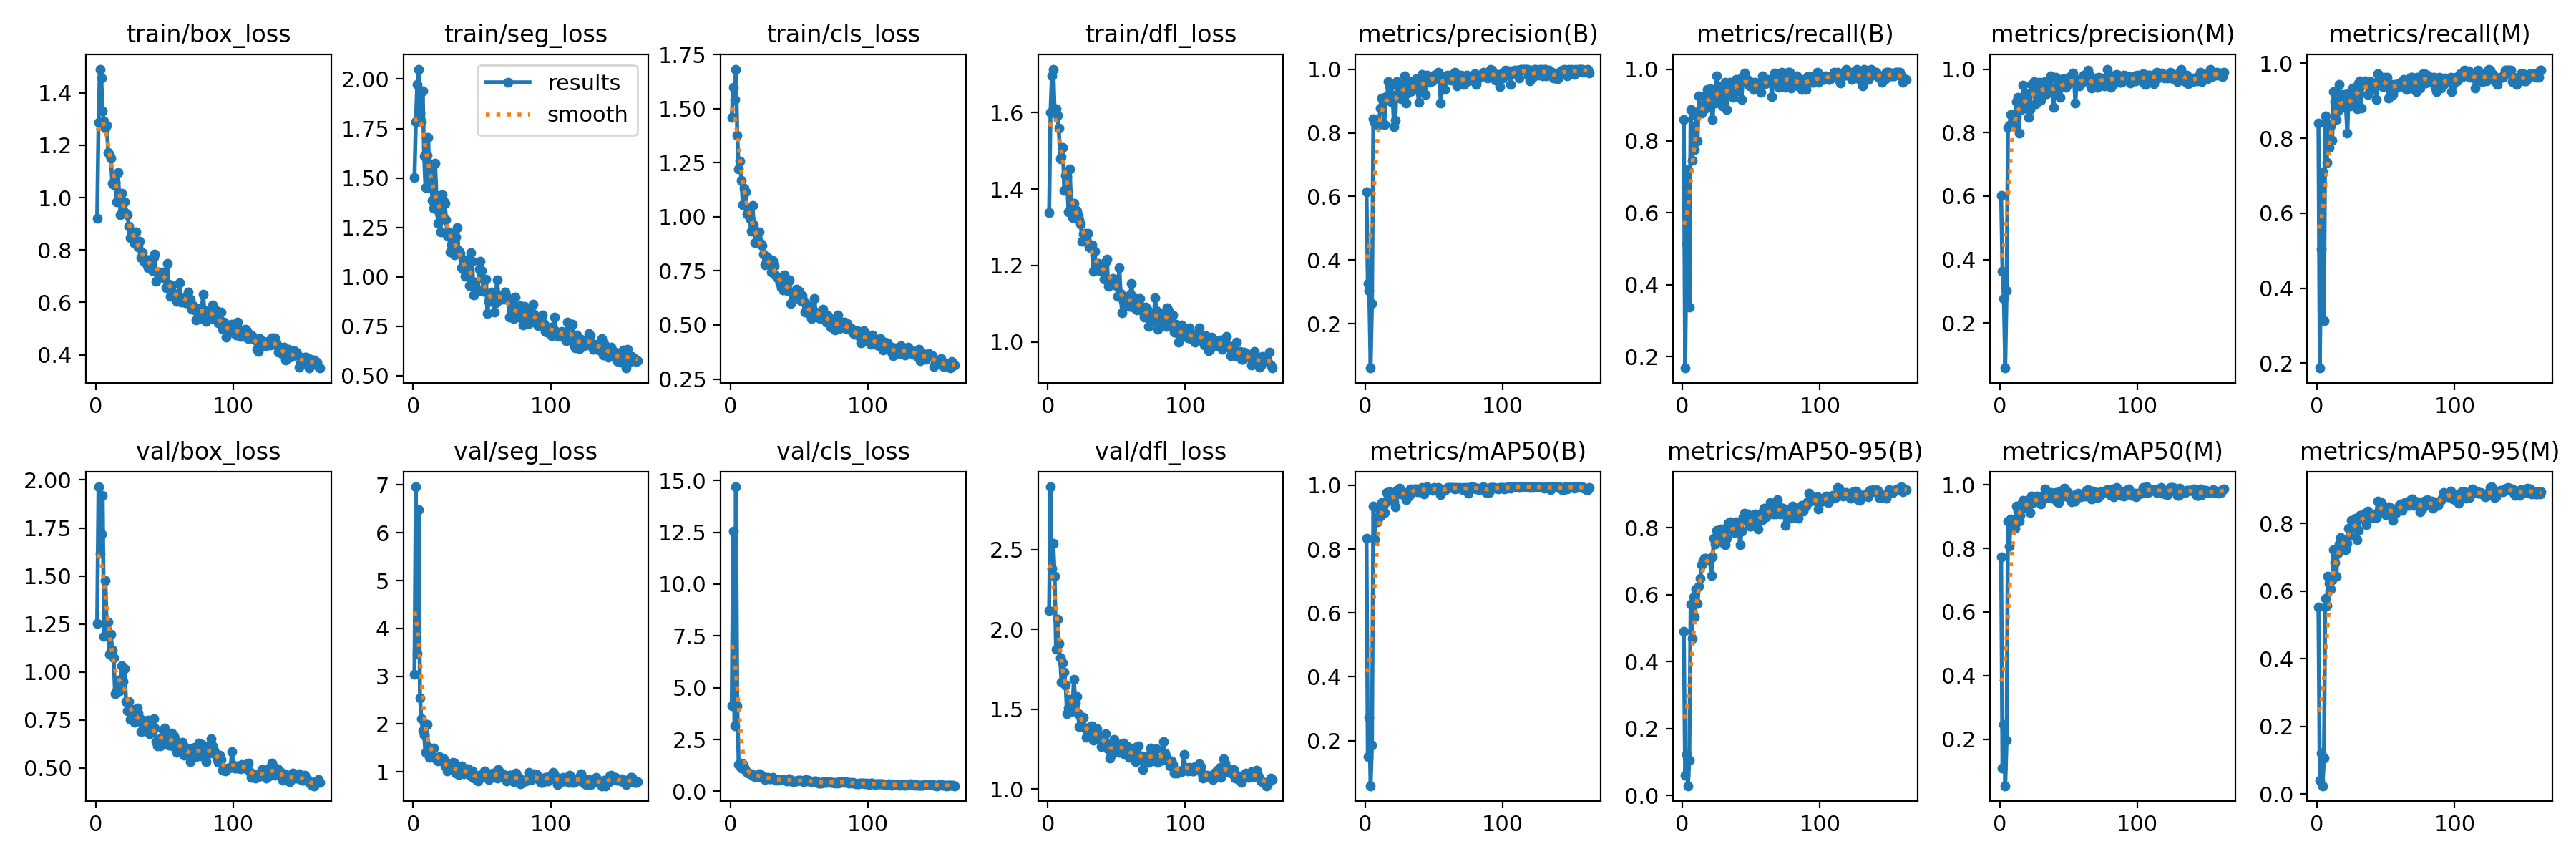

Values plotted in this chart, from the file beside it:
epoch, train/box_loss, train/seg_loss, train/cls_loss, train/dfl_loss, metrics/precision(B), metrics/recall(B), metrics/mAP50(B), metrics/mAP50-95(B), metrics/precision(M), metrics/recall(M), metrics/mAP50(M), metrics/mAP50-95(M), val/box_loss, val/seg_loss, val/cls_loss, val/dfl_loss, lr/pg0, lr/pg1, lr/pg2
1, 0.9203, 1.504, 1.459, 1.339, 0.6148, 0.8598, 0.8346, 0.4906, 0.6014, 0.8411, 0.773, 0.5536, 1.252, 3.035, 4.112, 2.12, 0.0006578, 0.0006578, 0.0006578
2, 1.286, 1.783, 1.599, 1.6, 0.3273, 0.1682, 0.1508, 0.06022, 0.3636, 0.1869, 0.109, 0.04108, 1.964, 6.962, 12.57, 2.894, 0.001318, 0.001318, 0.001318
3, 1.49, 1.974, 1.542, 1.695, 0.3046, 0.514, 0.2734, 0.1216, 0.2774, 0.5047, 0.2474, 0.1223, 1.619, 3.472, 3.154, 2.385, 0.001971, 0.001971, 0.001971
4, 1.455, 2.05, 1.682, 1.714, 0.06123, 0.7196, 0.05881, 0.02894, 0.05816, 0.7103, 0.05354, 0.0248, 1.719, 6.481, 14.69, 2.542, 0.00197, 0.00197, 0.00197
5, 1.331, 1.829, 1.375, 1.6, 0.2632, 0.3372, 0.1862, 0.1052, 0.3028, 0.3126, 0.1978, 0.1065, 1.919, 2.55, 4.139, 2.333, 0.00197, 0.00197, 0.00197
6, 1.294, 1.783, 1.222, 1.609, 0.8442, 0.8879, 0.9351, 0.5725, 0.816, 0.8598, 0.8862, 0.5787, 1.184, 2.116, 1.285, 1.877, 0.00196, 0.00196, 0.00196
7, 1.266, 1.94, 1.258, 1.592, 0.8329, 0.7452, 0.8319, 0.4699, 0.8222, 0.7345, 0.8058, 0.5565, 1.478, 1.861, 1.354, 2.064, 0.00195, 0.00195, 0.00195
8, 1.277, 1.611, 1.17, 1.559, 0.8258, 0.8419, 0.8988, 0.5924, 0.8568, 0.8387, 0.8924, 0.6433, 1.221, 1.768, 1.126, 1.912, 0.001941, 0.001941, 0.001941
9, 1.173, 1.453, 1.054, 1.478, 0.8357, 0.7757, 0.8849, 0.5332, 0.8253, 0.7757, 0.8623, 0.622, 1.259, 1.409, 1.322, 1.82, 0.001931, 0.001931, 0.001931
10, 1.165, 1.613, 1.132, 1.484, 0.8252, 0.8692, 0.9269, 0.6158, 0.8205, 0.8318, 0.8738, 0.6051, 1.092, 1.995, 1.144, 1.67, 0.001921, 0.001921, 0.001921
11, 1.149, 1.707, 1.114, 1.51, 0.8772, 0.8009, 0.904, 0.5732, 0.8579, 0.7944, 0.8631, 0.6341, 1.196, 1.523, 1.022, 1.792, 0.001911, 0.001911, 0.001911
12, 1.054, 1.451, 1.013, 1.396, 0.9099, 0.9252, 0.9464, 0.6259, 0.8967, 0.9252, 0.9329, 0.7226, 1.114, 1.303, 0.926, 1.732, 0.001901, 0.001901, 0.001901
13, 1.05, 1.554, 1.026, 1.436, 0.8977, 0.8879, 0.9351, 0.6486, 0.911, 0.8972, 0.9178, 0.6853, 1.072, 1.416, 0.8817, 1.651, 0.001891, 0.001891, 0.001891
14, 1.058, 1.385, 0.9942, 1.432, 0.8261, 0.8785, 0.9133, 0.6891, 0.7985, 0.8505, 0.8847, 0.6451, 0.8879, 1.472, 0.8413, 1.472, 0.001881, 0.001881, 0.001881
15, 0.9849, 1.345, 0.9332, 1.341, 0.9133, 0.886, 0.9475, 0.7019, 0.9034, 0.8738, 0.903, 0.711, 0.9007, 1.497, 0.8411, 1.509, 0.001871, 0.001871, 0.001871
16, 1.096, 1.573, 1.054, 1.452, 0.9109, 0.9252, 0.9775, 0.7091, 0.8731, 0.9439, 0.9395, 0.7387, 0.9568, 1.284, 0.7759, 1.56, 0.001861, 0.001861, 0.001861
17, 1.014, 1.411, 0.9646, 1.363, 0.9597, 0.8908, 0.966, 0.7079, 0.9496, 0.8814, 0.9511, 0.7592, 0.9035, 1.252, 0.7386, 1.486, 0.001852, 0.001852, 0.001852
18, 0.9354, 1.27, 0.8788, 1.326, 0.9457, 0.9439, 0.9789, 0.7061, 0.9177, 0.9159, 0.9399, 0.753, 0.9467, 1.219, 0.7192, 1.51, 0.001842, 0.001842, 0.001842
19, 1.016, 1.32, 0.8824, 1.362, 0.8969, 0.9159, 0.957, 0.7052, 0.8801, 0.8972, 0.9283, 0.7428, 1.032, 1.317, 0.7539, 1.685, 0.001832, 0.001832, 0.001832
20, 0.9507, 1.226, 0.8971, 1.345, 0.9183, 0.9452, 0.9645, 0.707, 0.9215, 0.9159, 0.95, 0.7475, 0.952, 1.249, 0.6997, 1.541, 0.001822, 0.001822, 0.001822
21, 0.9823, 1.415, 0.9289, 1.342, 0.8198, 0.9065, 0.9482, 0.6575, 0.8474, 0.8825, 0.9355, 0.7234, 1.018, 1.238, 0.8343, 1.582, 0.001812, 0.001812, 0.001812
22, 0.9399, 1.381, 0.8785, 1.33, 0.8396, 0.8598, 0.9327, 0.7117, 0.8727, 0.8131, 0.9137, 0.7407, 0.8451, 1.269, 0.8191, 1.474, 0.001802, 0.001802, 0.001802
23, 0.9341, 1.371, 0.8687, 1.32, 0.9617, 0.9383, 0.9843, 0.7684, 0.9516, 0.9198, 0.9637, 0.7869, 0.7997, 1.125, 0.657, 1.39, 0.001792, 0.001792, 0.001792
24, 0.8919, 1.288, 0.8267, 1.309, 0.9509, 0.9057, 0.9721, 0.7504, 0.9499, 0.886, 0.945, 0.7658, 0.8475, 1.151, 0.6981, 1.456, 0.001782, 0.001782, 0.001782
25, 0.8468, 1.209, 0.7783, 1.264, 0.9327, 0.9813, 0.9902, 0.7909, 0.9605, 0.908, 0.9554, 0.8081, 0.7524, 1.022, 0.5809, 1.392, 0.001772, 0.001772, 0.001772
26, 0.8656, 1.229, 0.7884, 1.283, 0.9076, 0.9533, 0.9735, 0.7705, 0.8896, 0.9346, 0.953, 0.7904, 0.8068, 1.105, 0.6234, 1.451, 0.001762, 0.001762, 0.001762
27, 0.8508, 1.127, 0.8119, 1.284, 0.9242, 0.9113, 0.9777, 0.7642, 0.9147, 0.9022, 0.9646, 0.8076, 0.7594, 1.05, 0.6841, 1.383, 0.001752, 0.001752, 0.001752
28, 0.8238, 1.16, 0.7816, 1.269, 0.9521, 0.9439, 0.9782, 0.7954, 0.9427, 0.9346, 0.9486, 0.8166, 0.7367, 1.039, 0.6037, 1.324, 0.001743, 0.001743, 0.001743
29, 0.8699, 1.205, 0.7962, 1.284, 0.9796, 0.8969, 0.9758, 0.7809, 0.9592, 0.8782, 0.9516, 0.7531, 0.777, 1.201, 0.6117, 1.349, 0.001733, 0.001733, 0.001733
30, 0.8187, 1.112, 0.745, 1.248, 0.8938, 0.9533, 0.9536, 0.7545, 0.9021, 0.947, 0.9406, 0.7789, 0.8125, 1.188, 0.6413, 1.389, 0.001723, 0.001723, 0.001723
31, 0.8114, 1.202, 0.7961, 1.246, 0.9258, 0.9626, 0.9738, 0.7493, 0.9163, 0.9533, 0.9635, 0.824, 0.7867, 0.9688, 0.6839, 1.348, 0.001713, 0.001713, 0.001713
32, 0.8337, 1.25, 0.7732, 1.254, 0.9596, 0.8876, 0.9665, 0.7683, 0.9593, 0.8809, 0.9559, 0.8246, 0.7593, 0.968, 0.615, 1.397, 0.001703, 0.001703, 0.001703
33, 0.7709, 1.134, 0.7285, 1.185, 0.9599, 0.9439, 0.9876, 0.8129, 0.9599, 0.9439, 0.9861, 0.8267, 0.6911, 0.9373, 0.5296, 1.304, 0.001693, 0.001693, 0.001693
34, 0.7895, 1.119, 0.7169, 1.237, 0.932, 0.9533, 0.9773, 0.7957, 0.9224, 0.9439, 0.9612, 0.8126, 0.7507, 1.032, 0.5666, 1.352, 0.001683, 0.001683, 0.001683
35, 0.7558, 1.046, 0.7183, 1.204, 0.9428, 0.9626, 0.9869, 0.8186, 0.9337, 0.9533, 0.9607, 0.8301, 0.6948, 1.12, 0.5294, 1.347, 0.001673, 0.001673, 0.001673
36, 0.7636, 1.039, 0.6917, 1.197, 0.9442, 0.9485, 0.9878, 0.7967, 0.9433, 0.9439, 0.9618, 0.7971, 0.7473, 1.022, 0.5702, 1.378, 0.001663, 0.001663, 0.001663
37, 0.7462, 1.052, 0.6723, 1.204, 0.9705, 0.9219, 0.9886, 0.7976, 0.9791, 0.9159, 0.9763, 0.8372, 0.7401, 0.9572, 0.5538, 1.337, 0.001654, 0.001654, 0.001654
38, 0.7333, 1.003, 0.6615, 1.187, 0.9444, 0.9526, 0.9784, 0.7857, 0.9352, 0.9435, 0.9585, 0.8165, 0.7494, 0.9998, 0.5729, 1.318, 0.001644, 0.001644, 0.001644
39, 0.7428, 1.086, 0.7319, 1.19, 0.8965, 0.9712, 0.9835, 0.817, 0.879, 0.9509, 0.9573, 0.8168, 0.6796, 1.041, 0.5388, 1.264, 0.001634, 0.001634, 0.001634
40, 0.7645, 1.029, 0.6791, 1.199, 0.9437, 0.9401, 0.98, 0.7917, 0.9343, 0.9307, 0.97, 0.8192, 0.745, 1.054, 0.5306, 1.318, 0.001624, 0.001624, 0.001624
41, 0.7205, 0.955, 0.6578, 1.165, 0.9828, 0.9533, 0.9924, 0.7986, 0.9732, 0.9439, 0.9745, 0.817, 0.6943, 0.9895, 0.5114, 1.332, 0.001614, 0.001614, 0.001614
42, 0.7726, 1.123, 0.7026, 1.21, 0.9542, 0.974, 0.9903, 0.7481, 0.9286, 0.9439, 0.9474, 0.8292, 0.7583, 0.918, 0.6026, 1.348, 0.001604, 0.001604, 0.001604
43, 0.7833, 1.078, 0.7082, 1.216, 0.9593, 0.9159, 0.9728, 0.7907, 0.9508, 0.904, 0.9438, 0.8184, 0.7088, 1.014, 0.5978, 1.284, 0.001594, 0.001594, 0.001594
44, 0.6811, 0.9087, 0.5991, 1.146, 0.9196, 0.9813, 0.9877, 0.8316, 0.9108, 0.972, 0.9796, 0.8659, 0.6361, 0.8652, 0.4911, 1.247, 0.001584, 0.001584, 0.001584
45, 0.717, 0.9732, 0.6473, 1.161, 0.9814, 0.9883, 0.9943, 0.8437, 0.9536, 0.9612, 0.9628, 0.8384, 0.616, 0.8804, 0.4829, 1.193, 0.001574, 0.001574, 0.001574
46, 0.7149, 0.9422, 0.633, 1.157, 0.9786, 0.972, 0.9908, 0.8401, 0.9691, 0.9626, 0.9633, 0.8592, 0.636, 0.8942, 0.4471, 1.211, 0.001564, 0.001564, 0.001564
47, 0.7138, 0.9292, 0.6386, 1.166, 0.9592, 0.972, 0.99, 0.8401, 0.95, 0.9626, 0.9884, 0.8625, 0.6151, 0.8015, 0.4887, 1.226, 0.001554, 0.001554, 0.001554
48, 0.7086, 1.039, 0.6638, 1.153, 0.9624, 0.9572, 0.9867, 0.8149, 0.9436, 0.9385, 0.9805, 0.8394, 0.6588, 0.9258, 0.5113, 1.309, 0.001545, 0.001545, 0.001545
49, 0.7153, 1.08, 0.6547, 1.164, 0.9623, 0.9534, 0.9838, 0.8057, 0.9716, 0.9626, 0.9776, 0.8435, 0.6978, 0.9323, 0.546, 1.281, 0.001535, 0.001535, 0.001535
50, 0.6923, 1.031, 0.6541, 1.147, 0.98, 0.9533, 0.9919, 0.8037, 0.9546, 0.9439, 0.9596, 0.8272, 0.7091, 0.8996, 0.536, 1.28, 0.001525, 0.001525, 0.001525
51, 0.6553, 0.9282, 0.6108, 1.12, 0.977, 0.9626, 0.9891, 0.8198, 0.977, 0.9626, 0.9664, 0.8455, 0.6546, 0.9226, 0.5141, 1.268, 0.001515, 0.001515, 0.001515
52, 0.7496, 0.9825, 0.6357, 1.195, 0.9818, 0.9439, 0.9906, 0.8186, 0.9711, 0.9065, 0.9454, 0.8496, 0.637, 1.016, 0.5087, 1.231, 0.001505, 0.001505, 0.001505
53, 0.6679, 0.9876, 0.6127, 1.127, 0.9904, 0.9632, 0.9936, 0.8413, 0.9878, 0.9439, 0.9672, 0.8473, 0.6185, 0.9261, 0.4551, 1.253, 0.001495, 0.001495, 0.001495
54, 0.6233, 0.8157, 0.5592, 1.076, 0.9781, 0.9533, 0.9821, 0.8187, 0.9684, 0.9439, 0.9583, 0.84, 0.6526, 0.971, 0.5155, 1.283, 0.001485, 0.001485, 0.001485
55, 0.6628, 0.8775, 0.5991, 1.107, 0.8941, 0.9467, 0.9713, 0.7965, 0.8941, 0.9159, 0.9486, 0.8099, 0.6813, 0.8335, 0.5519, 1.287, 0.001475, 0.001475, 0.001475
56, 0.6229, 0.8759, 0.5659, 1.11, 0.9787, 0.9533, 0.986, 0.841, 0.9677, 0.9439, 0.967, 0.8344, 0.6157, 0.8974, 0.4928, 1.218, 0.001465, 0.001465, 0.001465
57, 0.6338, 0.9247, 0.5875, 1.105, 0.9632, 0.9346, 0.9846, 0.8273, 0.9632, 0.9346, 0.9728, 0.8298, 0.6675, 0.9317, 0.5282, 1.259, 0.001455, 0.001455, 0.001455
58, 0.6187, 0.913, 0.5493, 1.095, 0.9367, 0.9813, 0.9828, 0.8243, 0.9461, 0.9439, 0.9654, 0.838, 0.6476, 0.9706, 0.5015, 1.266, 0.001446, 0.001446, 0.001446
59, 0.6038, 0.8213, 0.5288, 1.093, 0.9716, 0.9601, 0.9889, 0.8579, 0.9528, 0.9425, 0.9615, 0.8494, 0.5821, 0.8939, 0.4561, 1.196, 0.001436, 0.001436, 0.001436
60, 0.6144, 0.87, 0.5376, 1.124, 0.9809, 0.9589, 0.993, 0.8449, 0.9712, 0.9473, 0.9657, 0.8531, 0.6139, 0.9545, 0.4478, 1.208, 0.001426, 0.001426, 0.001426
... 103 more rows
